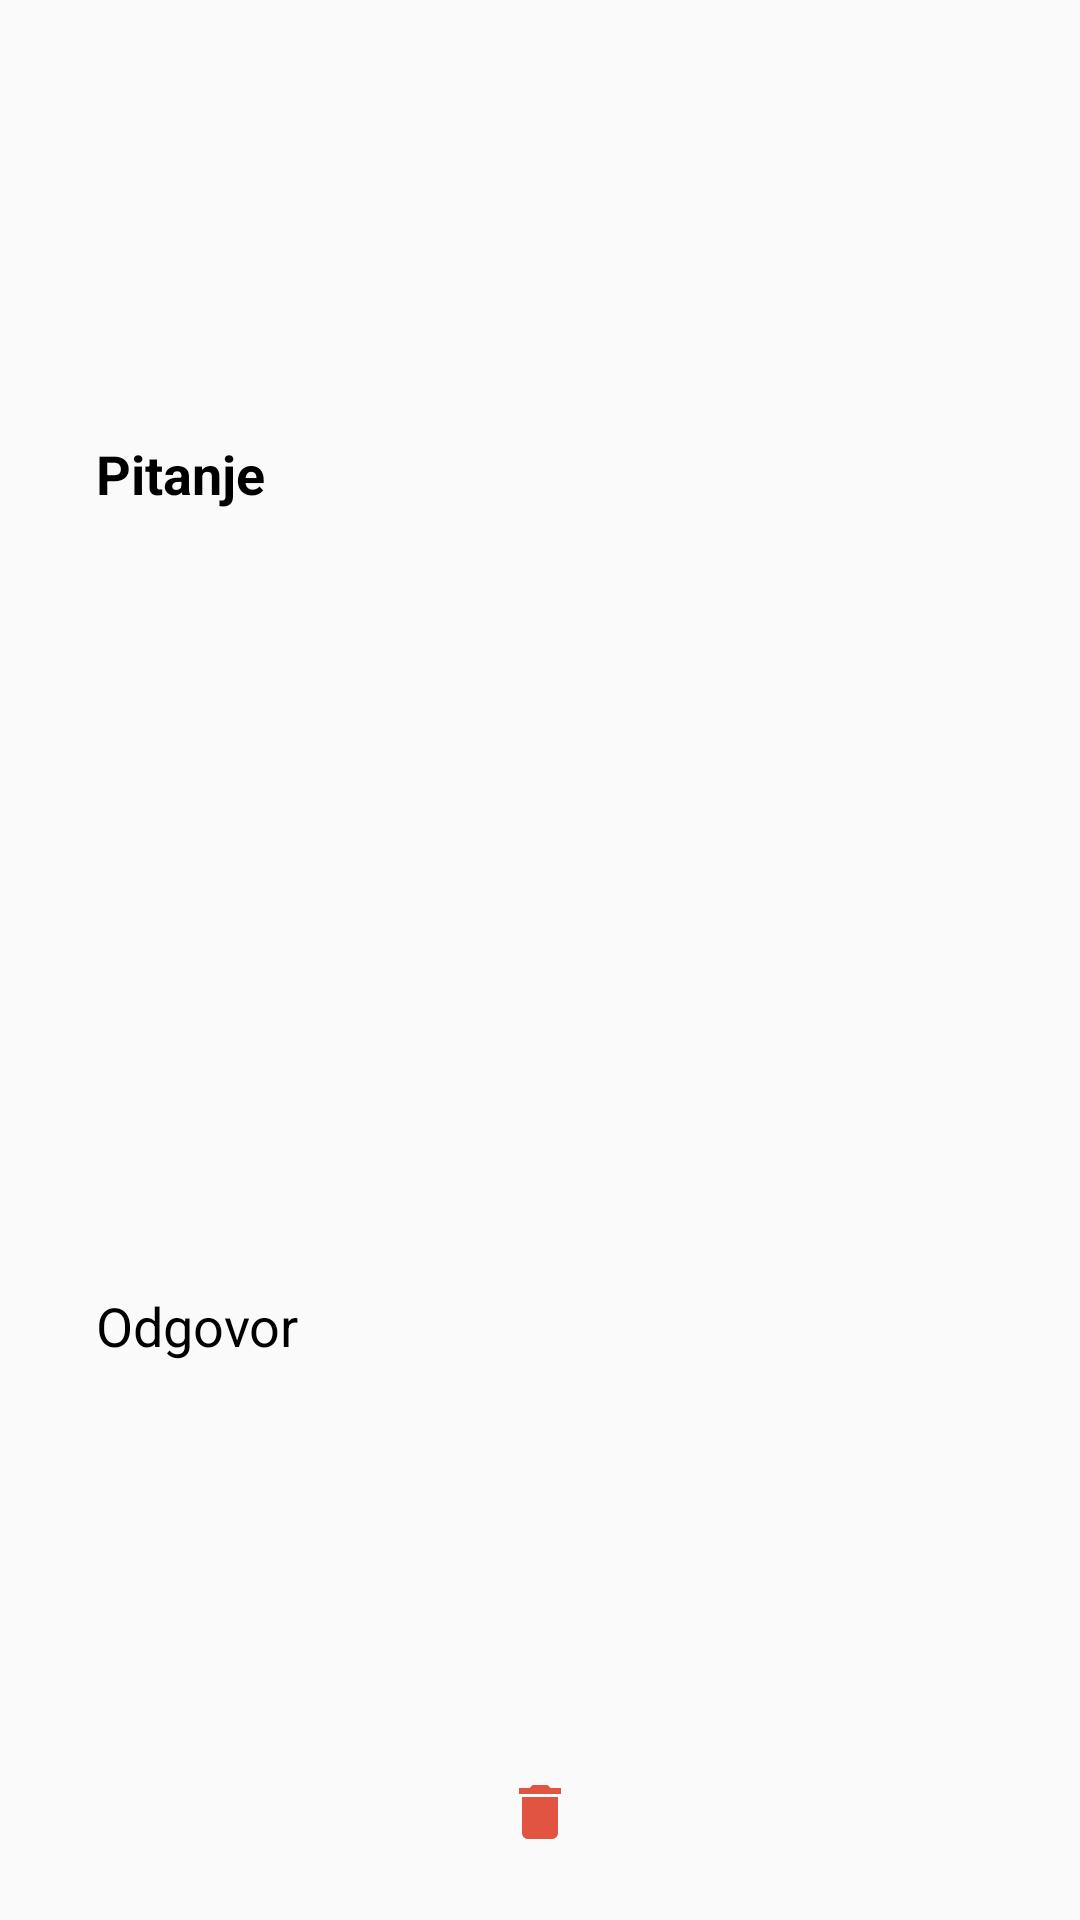

This screen was rendered from an Android layout file. Write that file and the resources it references.
<!-- AndroidManifest.xml: application theme Theme.Minci -->
<!-- res/layout/bookmark_item.xml -->
<?xml version="1.0" encoding="utf-8"?>
<LinearLayout xmlns:android="http://schemas.android.com/apk/res/android"
    android:layout_width="match_parent"
    android:layout_height="wrap_content"
    android:padding="16dp"
    android:layout_margin="4dp"
    android:background="@drawable/test_bg"
    android:orientation="vertical">

    <TextView
        android:id="@+id/question"
        android:layout_width="match_parent"
        android:layout_height="wrap_content"
        android:layout_weight="1"
        android:text="Pitanje"
        android:layout_marginStart="8dp"
        android:layout_marginEnd="8dp"
        android:textColor="@color/black"
        android:textStyle="bold"
        android:textSize="18sp"
        android:gravity="center_vertical"
        android:padding="8dp"
        />

    <TextView
        android:id="@+id/answer"
        android:layout_width="match_parent"
        android:layout_height="wrap_content"
        android:layout_weight="1"
        android:text="Odgovor"
        android:layout_marginStart="8dp"
        android:layout_marginEnd="8dp"
        android:textColor="@color/black"
        android:textSize="18sp"
        android:gravity="center_vertical"
        android:padding="8dp"
        />

     <ImageButton
         android:id="@+id/delete_btn"
         android:layout_width="match_parent"
         android:layout_height="wrap_content"
         android:padding="8dp"
         android:background="@android:color/transparent"
         android:src="@drawable/delete"
         />
</LinearLayout>
<!-- resources referenced by this layout -->
<resources>
  <color name="black">#FF000000</color>
  <!-- drawable delete (drawable-anydpi) -->
  <vector xmlns:android="http://schemas.android.com/apk/res/android"
      android:width="24dp"
      android:height="24dp"
      android:viewportWidth="24"
      android:viewportHeight="24"
      android:tint="#DC2A14"
      android:alpha="0.8">
    <path
        android:fillColor="@android:color/white"
        android:pathData="M6,19c0,1.1 0.9,2 2,2h8c1.1,0 2,-0.9 2,-2V7H6v12zM19,4h-3.5l-1,-1h-5l-1,1H5v2h14V4z"/>
  </vector>
  <style name="Theme.Minci" parent="Theme.AppCompat.Light.NoActionBar">
          
          <item name="colorPrimary">@color/colorPrimary</item>
          <item name="colorPrimaryVariant">@color/colorPrimaryDark</item>
          <item name="colorOnPrimary">@color/white</item>
          
          <item name="colorSecondary">@color/teal_200</item>
          <item name="colorSecondaryVariant">@color/teal_700</item>
          <item name="colorOnSecondary">@color/black</item>
          
          <item name="android:statusBarColor" tools:targetApi="l">?attr/colorPrimaryVariant</item>
          
      </style>
  <color name="colorPrimary">#55D394</color>
  <color name="colorPrimaryDark">#55D394</color>
  <color name="white">#FFFFFFFF</color>
  <color name="teal_200">#FF03DAC5</color>
  <color name="teal_700">#FF018786</color>
</resources>
